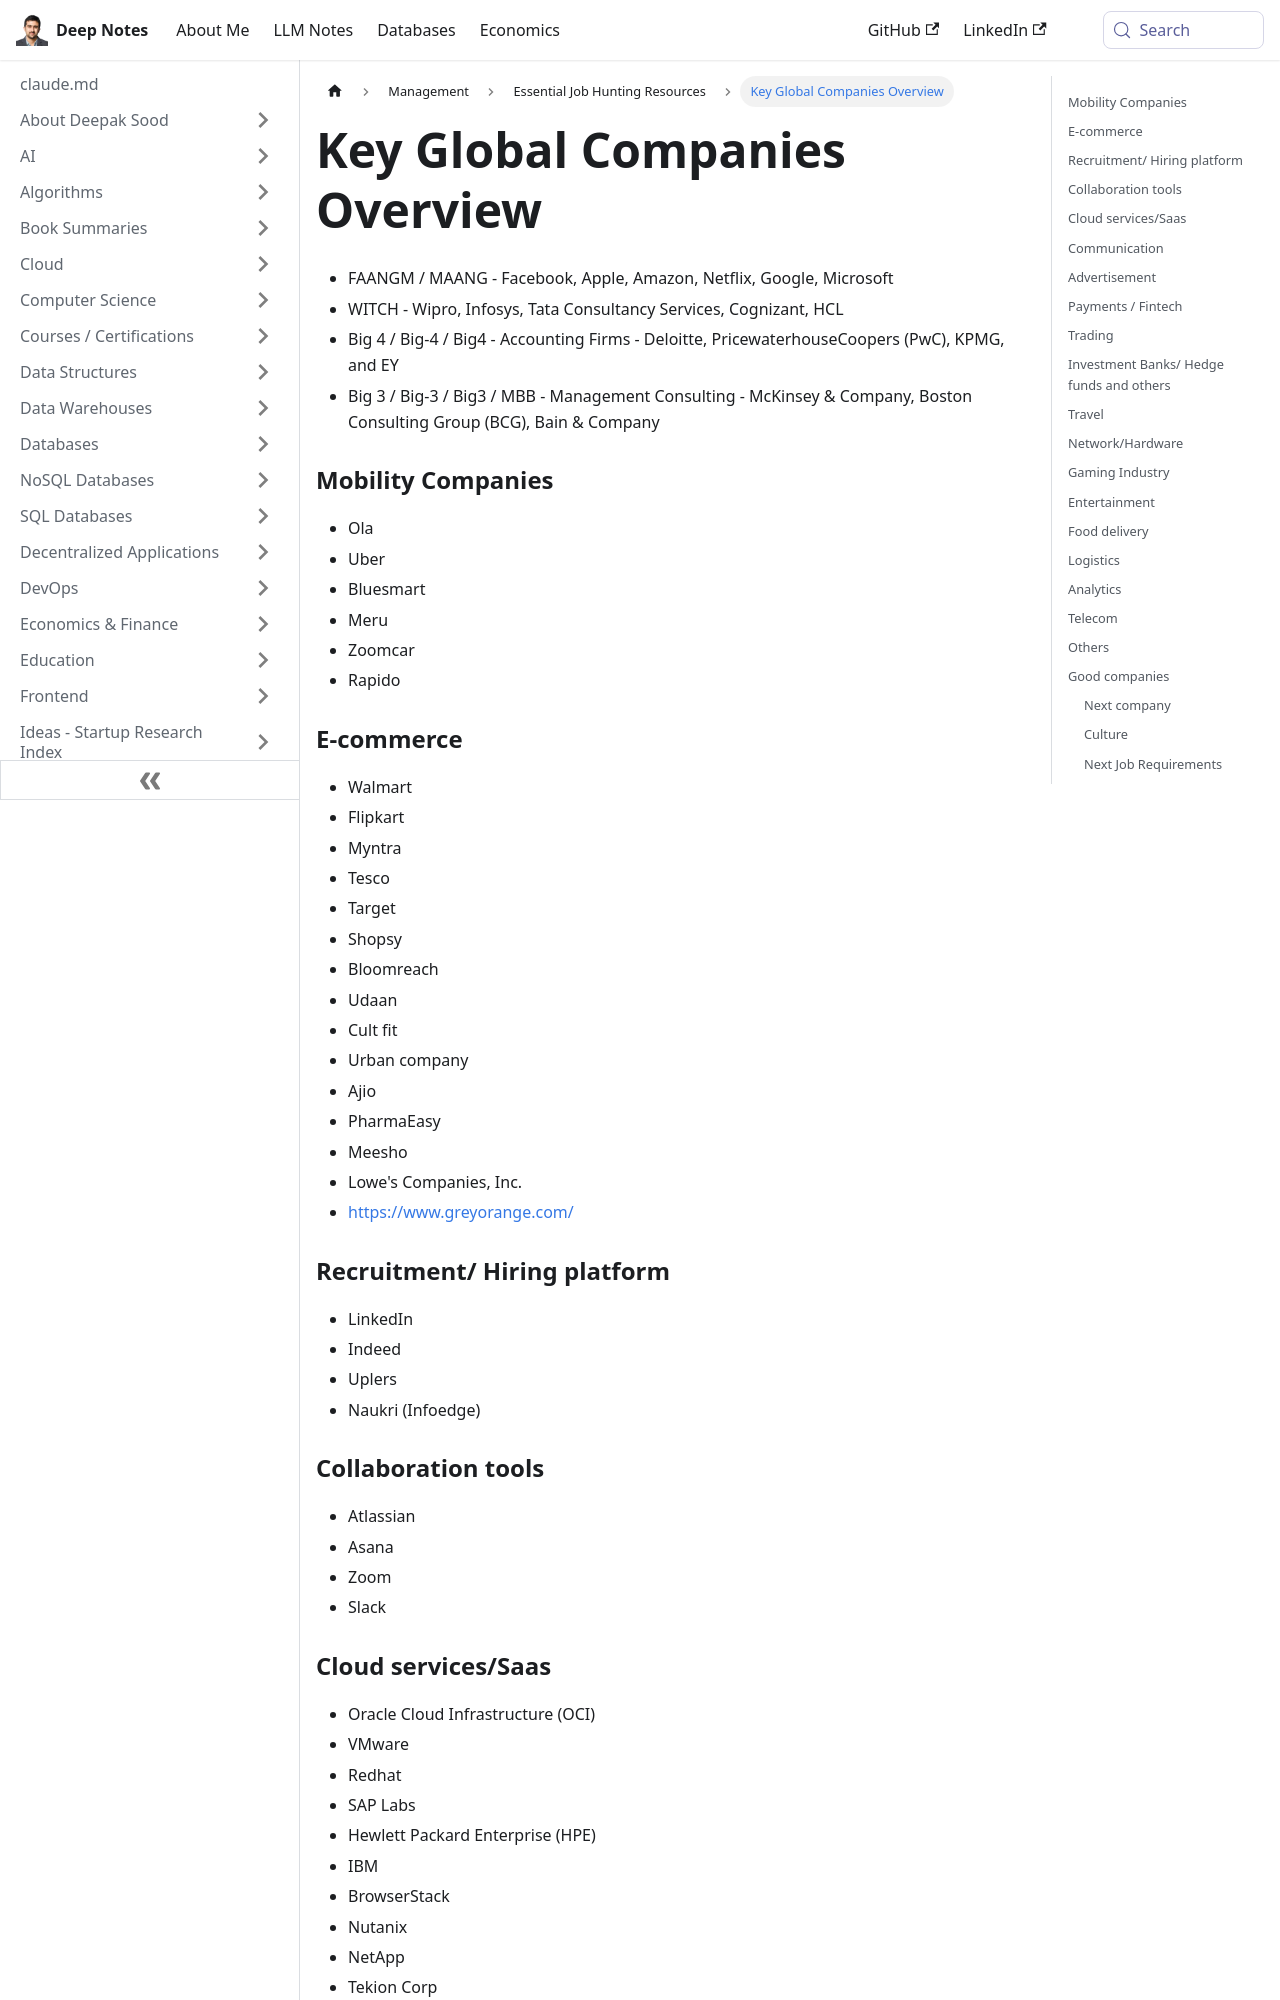

repository: deepaksood619/deepaksood619.github.io · page: management/jobs/companies/index.html · generator: docusaurus

---
slug: /management/jobs/companies
title: Key Global Companies Overview
description: Explore major companies across technology, mobility, e-commerce, recruitment, and collaboration tools in this comprehensive guide.
created: 2023-08-29
updated: 2026-06-06
---
- FAANGM / MAANG - Facebook, Apple, Amazon, Netflix, Google, Microsoft
- WITCH - Wipro, Infosys, Tata Consultancy Services, Cognizant, HCL
- Big 4 / Big-4 / Big4 - Accounting Firms - Deloitte, PricewaterhouseCoopers (PwC), KPMG, and EY
- Big 3 / Big-3 / Big3 / MBB - Management Consulting - McKinsey & Company, Boston Consulting Group (BCG), Bain & Company

### Mobility Companies

- Ola
- Uber
- Bluesmart
- Meru
- Zoomcar
- Rapido

### E-commerce

- Walmart
- Flipkart
- Myntra
- Tesco
- Target
- Shopsy
- Bloomreach
- Udaan
- Cult fit
- Urban company
- Ajio
- PharmaEasy
- Meesho
- Lowe's Companies, Inc.
- https://www.greyorange.com/

### Recruitment/ Hiring platform

- LinkedIn
- Indeed
- Uplers
- Naukri (Infoedge)

### Collaboration tools

- Atlassian
- Asana
- Zoom
- Slack

### Cloud services/Saas

- Oracle Cloud Infrastructure (OCI)
- VMware
- Redhat
- SAP Labs
- Hewlett Packard Enterprise (HPE)
- IBM
- BrowserStack
- Nutanix
- NetApp
- Tekion Corp
- Cohesity
- Rubrik

### Communication

- Slack
- Zoom
- Twilio
- Twitter
- Airtel X labs

### Advertisement

- media(dot) net
- Adpushup
- Kevel
